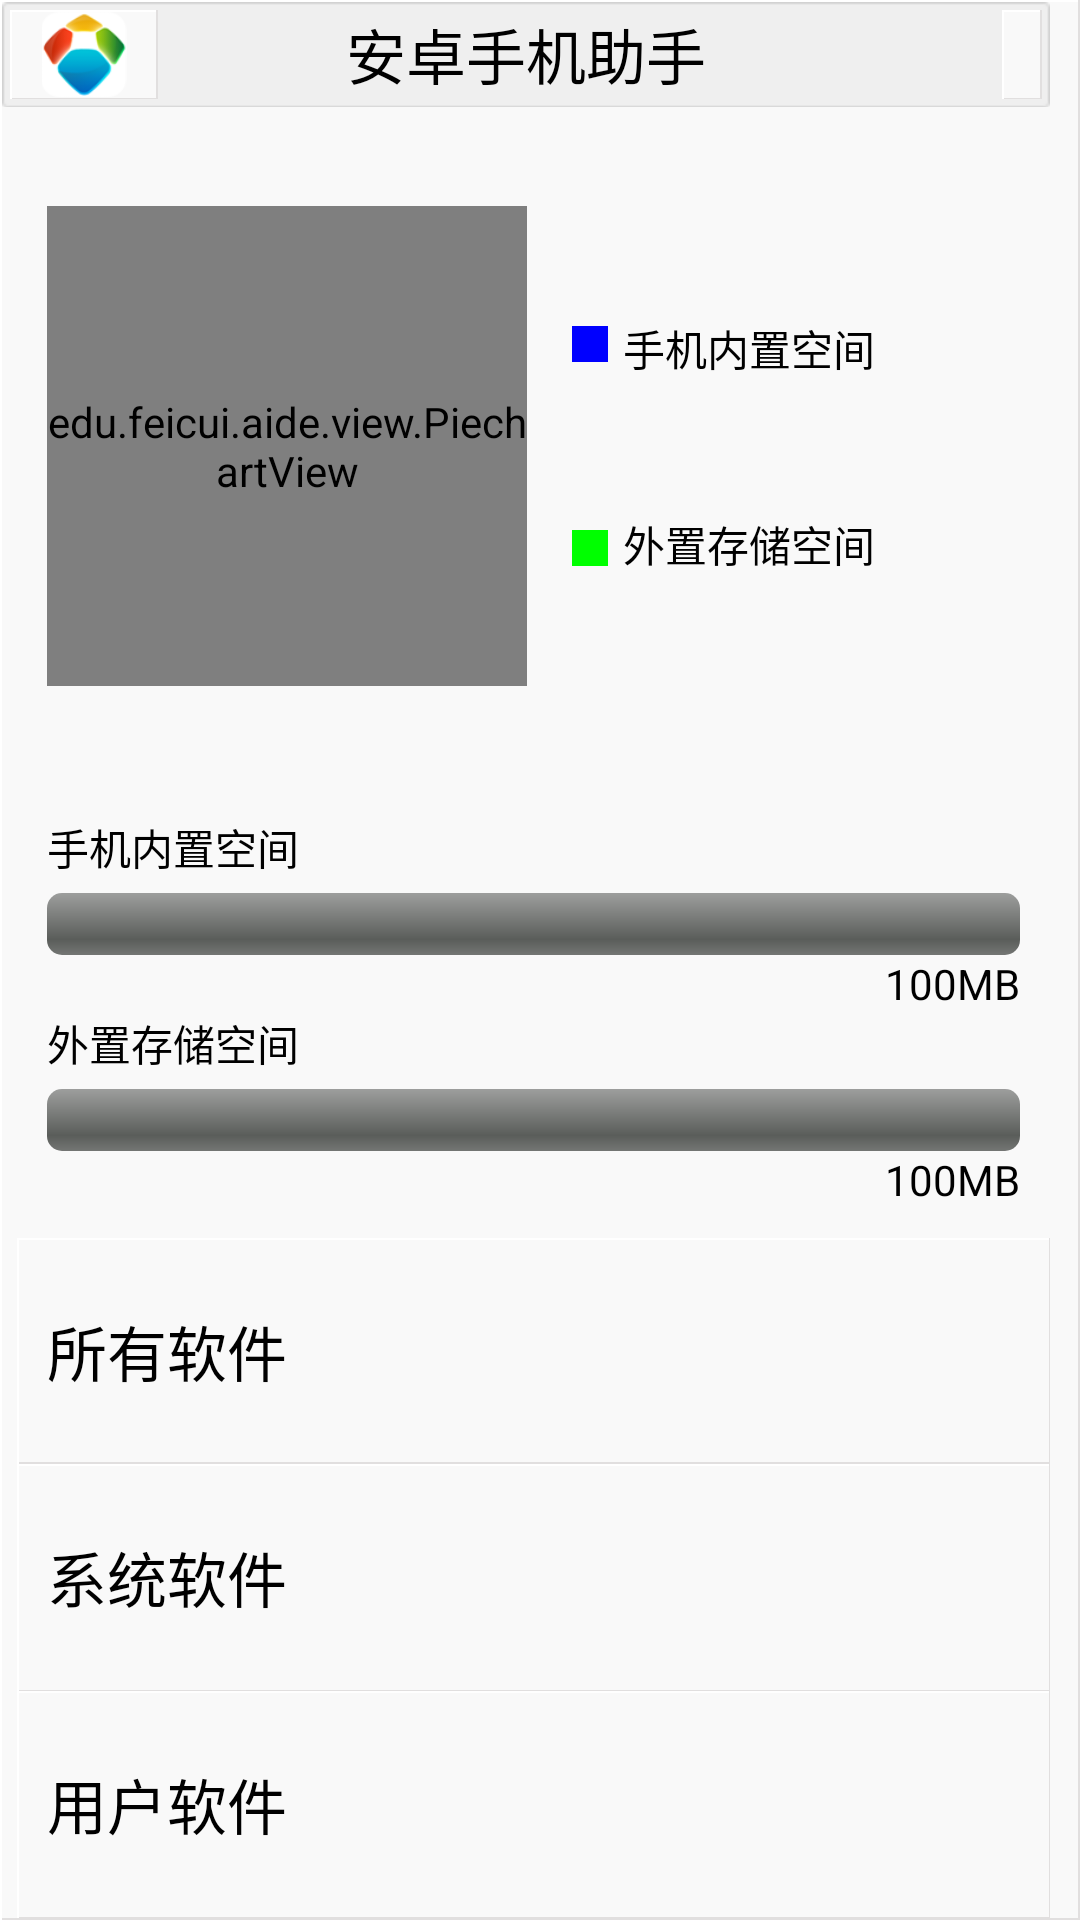

Produce the Android XML layout that renders to this screen, including the resource entries it uses.
<!-- AndroidManifest.xml: application theme android:Theme.Black.NoTitleBar -->
<!-- res/layout/activity_soft.xml -->
<?xml version="1.0" encoding="utf-8"?>
<LinearLayout xmlns:android="http://schemas.android.com/apk/res/android"
    android:layout_width="match_parent"
    android:layout_height="match_parent"
    android:background="@drawable/home_entry_item_normal"
    android:orientation="vertical"
    android:paddingRight="@dimen/main_10dp" >

    <RelativeLayout
        android:layout_width="match_parent"
        android:layout_height="@dimen/main_35dp"
        android:background="@drawable/mem_bar_bg" >

        <ImageView
            android:id="@+id/img_top_left"
            android:layout_width="wrap_content"
            android:layout_height="wrap_content"
            android:background="@drawable/home_entry_item_normal"
            android:src="@drawable/icon" />

        <TextView
            android:id="@+id/txt_top_mid"
            android:layout_width="wrap_content"
            android:layout_height="wrap_content"
            android:layout_centerInParent="true"
            android:text="@string/top_name"
            android:textColor="@color/black"
            android:textSize="@dimen/main_top_txtsize" />

        <ImageButton
            android:id="@+id/imb_top_right"
            android:layout_width="wrap_content"
            android:layout_height="match_parent"
            android:layout_alignParentRight="true"
            android:background="@drawable/bcg_selector"
            android:src="@drawable/ic_child_configs" />
    </RelativeLayout>

    <RelativeLayout
        android:layout_width="match_parent"
        android:layout_height="0dp"
        android:layout_marginLeft="@dimen/main_5dp"
        android:layout_weight="6"
        android:paddingLeft="@dimen/main_10dp" >

        

        <edu.feicui.aide.view.PiechartView
            android:id="@+id/soft_circle_view"
            android:layout_width="160dp"
            android:layout_height="160dp"
            android:layout_centerVertical="true" />

        <ImageView
            android:id="@+id/img_blue"
            android:layout_width="12dp"
            android:layout_height="12dp"
            android:layout_alignTop="@id/soft_circle_view"
            android:layout_marginLeft="15dp"
            android:layout_marginTop="40dp"
            android:layout_toRightOf="@id/soft_circle_view"
            android:background="@color/blue" />

        <TextView
            android:layout_width="wrap_content"
            android:layout_height="wrap_content"
            android:layout_alignTop="@id/soft_circle_view"
            android:layout_marginLeft="5dp"
            android:layout_marginTop="37dp"
            android:layout_toRightOf="@id/img_blue"
            android:text="@string/txt_soft_internal_space"
            android:textColor="@color/black" />

        <ImageView
            android:id="@+id/img_green"
            android:layout_width="12dp"
            android:layout_height="12dp"
            android:layout_alignBottom="@id/soft_circle_view"
            android:layout_marginBottom="40dp"
            android:layout_marginLeft="15dp"
            android:layout_toRightOf="@id/soft_circle_view"
            android:background="@color/green" />

        <TextView
            android:layout_width="wrap_content"
            android:layout_height="wrap_content"
            android:layout_alignBottom="@id/soft_circle_view"
            android:layout_marginBottom="37dp"
            android:layout_marginLeft="5dp"
            android:layout_toRightOf="@id/img_green"
            android:text="@string/txt_soft_storage_space"
            android:textColor="@color/black" />
    </RelativeLayout>

    <LinearLayout
        android:layout_width="match_parent"
        android:layout_height="0dp"
        android:layout_marginLeft="@dimen/main_5dp"
        android:layout_weight="4"
        android:orientation="vertical"
        android:padding="@dimen/main_10dp" >

        <TextView
            android:layout_width="wrap_content"
            android:layout_height="wrap_content"
            android:text="@string/txt_soft_internal_space"
            android:textColor="@color/black" />

        <ProgressBar
            android:id="@+id/pgb_soft_internal"
            style="?android:attr/progressBarStyleHorizontal"
            android:layout_width="match_parent"
            android:layout_height="0dp"
            android:layout_weight="1"
            android:paddingTop="@dimen/main_5dp" />

        <TextView
            android:id="@+id/txt_internal_mem"
            android:layout_width="wrap_content"
            android:layout_height="wrap_content"
            android:layout_gravity="right"
            android:text="100MB"
            android:textColor="@color/black" />

        <TextView
            android:layout_width="wrap_content"
            android:layout_height="wrap_content"
            android:text="@string/txt_soft_storage_space"
            android:textColor="@color/black" />

        <ProgressBar
            android:id="@+id/pgb_soft_storage"
            style="?android:attr/progressBarStyleHorizontal"
            android:layout_width="match_parent"
            android:layout_height="0dp"
            android:layout_weight="1"
            android:paddingTop="@dimen/main_5dp" />

        <TextView
            android:id="@+id/txt_storage_mem"
            android:layout_width="wrap_content"
            android:layout_height="wrap_content"
            android:layout_gravity="right"
            android:text="100MB"
            android:textColor="@color/black" />
    </LinearLayout>

    <TextView
        android:id="@+id/txt_soft_all"
        android:layout_width="match_parent"
        android:layout_height="0dp"
        android:layout_marginLeft="@dimen/main_5dp"
        android:layout_weight="2"
        android:background="@drawable/bcg_selector"
        android:drawableRight="@drawable/ic_arrows_right"
        android:gravity="center_vertical"
        android:paddingLeft="@dimen/main_10dp"
        android:paddingRight="@dimen/main_10dp"
        android:text="@string/txt_soft_all"
        android:textColor="@color/black"
        android:textSize="@dimen/main_20sp" />

    <TextView
        android:id="@+id/txt_soft_system"
        android:layout_width="match_parent"
        android:layout_height="0dp"
        android:layout_marginLeft="@dimen/main_5dp"
        android:layout_weight="2"
        android:background="@drawable/bcg_selector"
        android:drawableRight="@drawable/ic_arrows_right"
        android:gravity="center_vertical"
        android:paddingLeft="@dimen/main_10dp"
        android:paddingRight="@dimen/main_10dp"
        android:text="@string/txt_soft_system"
        android:textColor="@color/black"
        android:textSize="@dimen/main_20sp" />

    <TextView
        android:id="@+id/txt_soft_user"
        android:layout_width="match_parent"
        android:layout_height="0dp"
        android:layout_marginLeft="@dimen/main_5dp"
        android:layout_weight="2"
        android:background="@drawable/bcg_selector"
        android:drawableRight="@drawable/ic_arrows_right"
        android:gravity="center_vertical"
        android:paddingLeft="@dimen/main_10dp"
        android:paddingRight="@dimen/main_10dp"
        android:text="@string/txt_soft_user"
        android:textColor="@color/black"
        android:textSize="@dimen/main_20sp" />

</LinearLayout>
<!-- resources referenced by this layout -->
<resources>
  <color name="black">#ff000000</color>
  <color name="blue">#ff0000ff</color>
  <color name="green">#ff00ff00</color>
  <dimen name="main_10dp">10dp</dimen>
  <dimen name="main_20sp">20sp</dimen>
  <dimen name="main_35dp">35dp</dimen>
  <dimen name="main_5dp">5dp</dimen>
  <dimen name="main_top_txtsize">20sp</dimen>
  <!-- drawable bcg_selector (drawable) -->
  <?xml version="1.0" encoding="utf-8"?>
  <selector xmlns:android="http://schemas.android.com/apk/res/android">
  
      <item android:drawable="@drawable/home_entry_item_pressed" android:state_pressed="true"/>
      <item android:drawable="@drawable/home_entry_item_normal"></item>
  
  </selector>
  <!-- drawable icon: png bitmap (drawable-hdpi, 6857 bytes) -->
  <string name="top_name">安卓手机助手</string>
  <string name="txt_soft_all">所有软件</string>
  <string name="txt_soft_internal_space">手机内置空间</string>
  <string name="txt_soft_storage_space">外置存储空间</string>
  <string name="txt_soft_system">系统软件</string>
  <string name="txt_soft_user">用户软件</string>
</resources>
